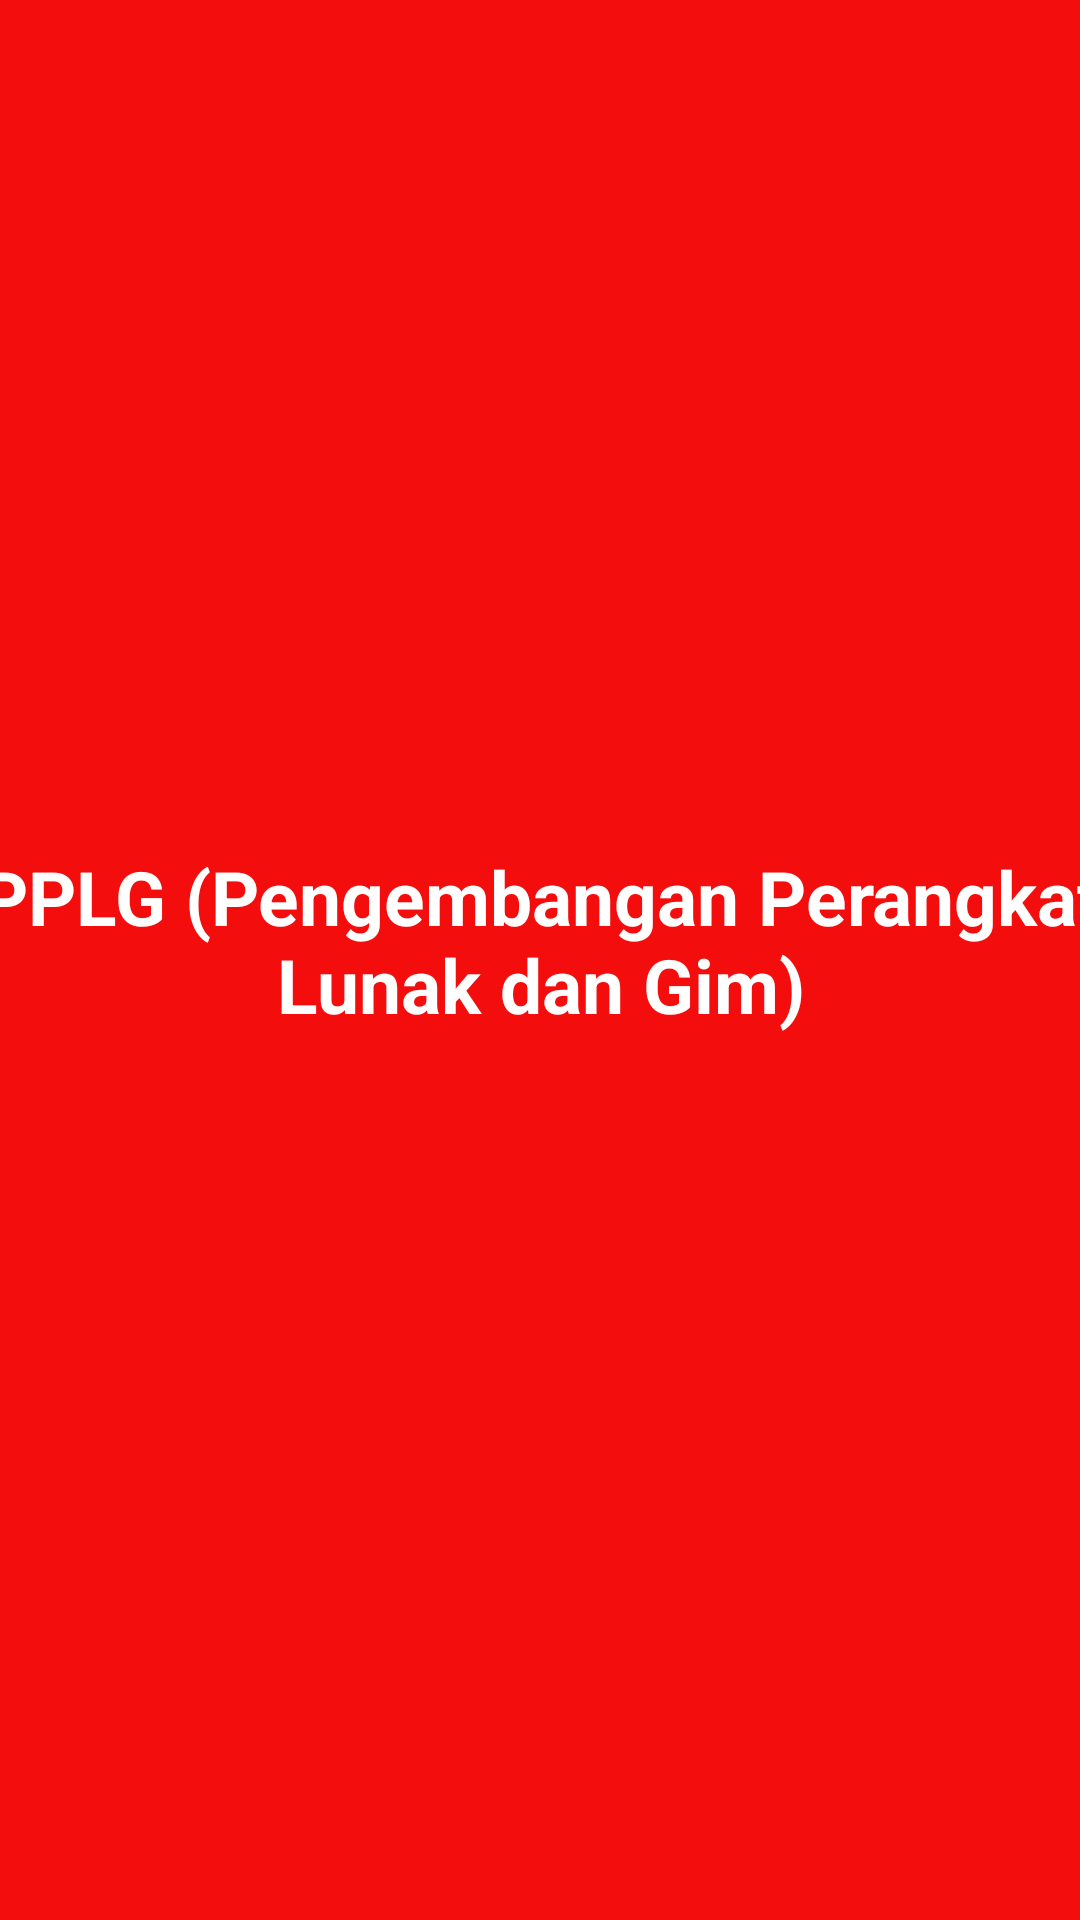

Layout XML and referenced resources for this Android screen:
<!-- AndroidManifest.xml: application theme Theme.Jobsheet14zuliana -->
<!-- res/layout/fragment_red.xml -->
<?xml version="1.0" encoding="utf-8"?>
<FrameLayout xmlns:android="http://schemas.android.com/apk/res/android"
    xmlns:app="http://schemas.android.com/apk/res-auto"
    xmlns:tools="http://schemas.android.com/tools"
    android:layout_width="match_parent"
    android:layout_height="match_parent"
    tools:context=".RedFragment">

    <android.support.constraint.ConstraintLayout
        android:layout_width="match_parent"
        android:layout_height="match_parent"
        android:background="#F40D0D">

        <TextView
            android:layout_width="386dp"
            android:layout_height="76dp"
            android:text="PPLG (Pengembangan Perangkat Lunak dan Gim)"
            android:textAlignment="center"
            android:textColor="@color/white"
            android:textSize="25sp"
            android:textStyle="bold"
            app:layout_constraintBottom_toBottomOf="parent"
            app:layout_constraintEnd_toEndOf="parent"
            app:layout_constraintStart_toStartOf="parent"
            app:layout_constraintTop_toTopOf="parent" />
    </android.support.constraint.ConstraintLayout>

</FrameLayout>
<!-- resources referenced by this layout -->
<resources>
  <style name="Theme.Jobsheet14zuliana" parent="Theme.AppCompat.Light.DarkActionBar">
          
          <item name="colorPrimary">@color/purple_500</item>
          <item name="colorPrimaryDark">@color/purple_700</item>
          <item name="colorAccent">@color/teal_200</item>
          
      </style>
  <!-- not gathered from this repository: default colours our renderer supplied (Android Studio template values) -->
  <color name="purple_500">#FF6200EE</color>
  <color name="purple_700">#FF3700B3</color>
  <color name="teal_200">#FF03DAC5</color>
  <color name="white">#FFFFFFFF</color>
</resources>
